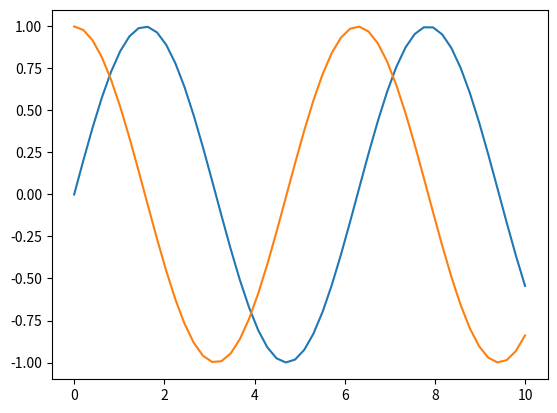

Source code (Python):
#!/usr/bin/env python
#coding=utf-8

import numpy as np
import matplotlib.pyplot as plt
#%pylab inline
x = np.linspace(0,10)
plt.plot(x,np.sin(x), x,np.cos(x))
#plt.show()
